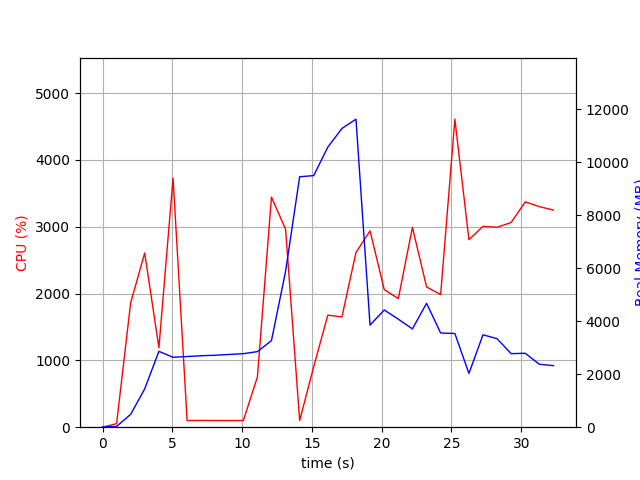

The table this chart was drawn from, first rows:
elapsed_time, nproc, cpu, mem_real, mem_virtual
3.600120544433594e-05, 1, 0.0, 8.648, 9174
1.006, 1, 52.7, 28.77, 128
2.013, 1, 1860, 483.4, 29493
3.02, 1, 2606, 1446, 32881
4.038, 1, 1189, 2863, 35305
5.053, 1, 3727, 2638, 35579
6.06, 1, 99.2, 2668, 35579
7.067, 1, 101.3, 2696, 35579
8.075, 1, 100.2, 2716, 35579
9.082, 1, 99.3, 2746, 35579
10.09, 1, 100.3, 2776, 35579
11.1, 1, 751.7, 2852, 35579
12.1, 1, 3444, 3268, 36203
13.12, 1, 2962, 5886, 43922
14.12, 1, 100.2, 9452, 43922
15.13, 1, 905.6, 9496, 43922
16.14, 1, 1676, 10568, 44035
17.15, 1, 1650, 11275, 50393
18.16, 1, 2614, 11624, 50713
19.17, 1, 2937, 3854, 50752
20.18, 1, 2058, 4424, 50752
21.19, 1, 1924, 4077, 50752
22.2, 1, 2990, 3711, 50844
23.22, 1, 2098, 4677, 50844
24.22, 1, 1984, 3555, 50844
25.24, 1, 4608, 3536, 50862
26.25, 1, 2805, 2029, 50862
27.26, 1, 3005, 3487, 50862
28.27, 1, 2992, 3342, 50862
29.27, 1, 3062, 2776, 50870
30.29, 1, 3371, 2791, 50878
31.29, 1, 3301, 2377, 50888
32.31, 1, 3249, 2324, 50888
